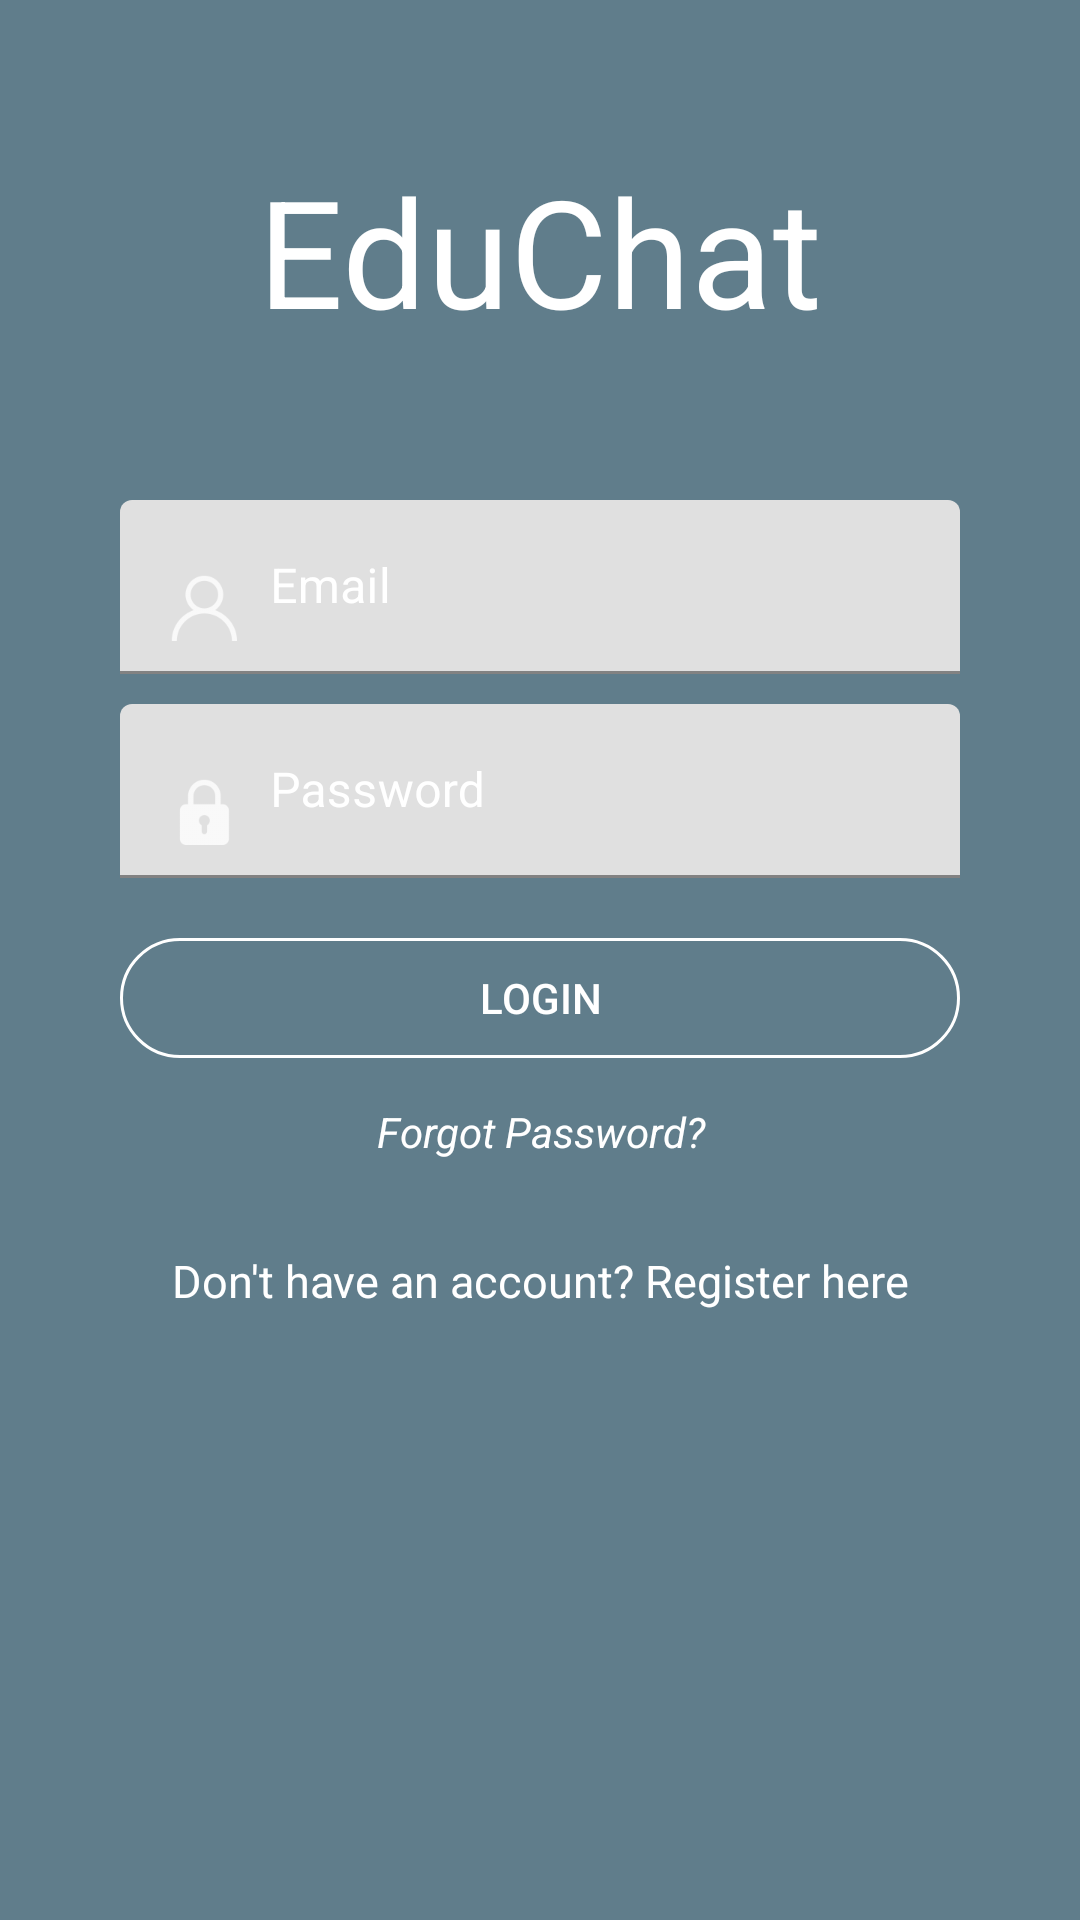

Reconstruct the res/layout file that produces this screen, plus the resources it refers to.
<!-- AndroidManifest.xml: application theme AppTheme -->
<!-- res/layout/activity_login.xml -->
<?xml version="1.0" encoding="utf-8"?>
<androidx.coordinatorlayout.widget.CoordinatorLayout xmlns:android="http://schemas.android.com/apk/res/android"
    android:id="@+id/loginCoordinatorLayout"
    android:layout_width="match_parent"
    android:layout_height="match_parent"
    android:background="@color/colorPrimary">

    <ScrollView
        android:layout_width="fill_parent"
        android:layout_height="fill_parent"
        android:fillViewport="true">

        <RelativeLayout
            android:layout_width="match_parent"
            android:layout_height="fill_parent"
            android:focusable="true"
            android:focusableInTouchMode="true"
            android:orientation="vertical">

            <TextView
                android:id="@+id/appName"
                android:layout_width="wrap_content"
                android:layout_height="wrap_content"
                android:layout_centerHorizontal="true"
                android:layout_marginTop="50dp"
                android:text="@string/app_name"
                android:textColor="@color/secondaryTextColor"
                android:textSize="50sp" />

            
            <com.google.android.material.textfield.TextInputLayout
                android:id="@+id/inputLayoutCountry"
                android:layout_width="match_parent"
                android:layout_height="wrap_content"
                android:layout_below="@+id/appName"
                android:layout_marginLeft="50dp"
                android:layout_marginTop="40dp"
                android:layout_marginRight="40dp"
                android:textColorHint="@color/secondaryTextColor"
                android:theme="@style/TextLabel">


            </com.google.android.material.textfield.TextInputLayout>

            
            <com.google.android.material.textfield.TextInputLayout
                android:id="@+id/inputLayoutUsername"
                android:layout_width="match_parent"
                android:layout_height="wrap_content"
                android:layout_below="@+id/inputLayoutCountry"
                android:layout_marginLeft="40dp"
                android:layout_marginTop="10dp"
                android:layout_marginRight="40dp"
                android:textColorHint="@color/secondaryTextColor"
                android:theme="@style/TextLabel">

                <EditText
                    android:id="@+id/lgn_email"
                    android:layout_width="match_parent"
                    android:layout_height="wrap_content"
                    android:drawableLeft="@drawable/ic_login_user_name"
                    android:drawablePadding="10dp"
                    android:drawableTint="@color/secondaryTextColor"
                    android:hint="@string/login_hint_email"
                    android:inputType="textEmailAddress"
                    android:nextFocusLeft="@id/lgn_email"
                    android:singleLine="true"
                    android:textColor="@color/secondaryTextColor"
                    android:textColorHint="@color/secondaryTextColor" />
            </com.google.android.material.textfield.TextInputLayout>

            
            <com.google.android.material.textfield.TextInputLayout
                android:id="@+id/inputLayoutPassword"
                android:layout_width="match_parent"
                android:layout_height="wrap_content"
                android:layout_below="@+id/inputLayoutUsername"
                android:layout_marginLeft="40dp"
                android:layout_marginTop="10dp"
                android:layout_marginRight="40dp"
                android:textColorHint="@color/secondaryTextColor"
                android:theme="@style/TextLabel">

                <EditText
                    android:id="@+id/lgn_Password"
                    android:layout_width="match_parent"
                    android:layout_height="wrap_content"
                    android:drawableLeft="@drawable/ic_login_password"
                    android:drawablePadding="10dp"
                    android:drawableTint="@color/secondaryTextColor"
                    android:hint="@string/login_hint_password"
                    android:inputType="textPassword"
                    android:textColor="@color/secondaryTextColor"
                    android:textColorHint="@color/secondaryTextColor" />
            </com.google.android.material.textfield.TextInputLayout>

            <RelativeLayout
                android:id="@+id/rl2"
                android:layout_width="match_parent"
                android:layout_height="wrap_content"
                android:layout_below="@+id/inputLayoutPassword"
                android:layout_marginLeft="40dp"
                android:layout_marginTop="20dp"
                android:layout_marginRight="40dp">

                <androidx.appcompat.widget.AppCompatButton
                    android:id="@+id/btnLogin"
                    android:layout_width="match_parent"
                    android:layout_height="40dp"
                    android:background="@drawable/button_background"
                    android:text="@string/login"
                    android:textColor="@color/secondaryTextColor" />

                <ProgressBar
                    android:id="@+id/progressBar"
                    android:layout_width="30dp"
                    android:layout_height="30dp"
                    android:layout_alignParentStart="true"
                    android:layout_alignParentLeft="true"
                    android:layout_marginLeft="20dp"
                    android:layout_marginTop="5dp"
                    android:layout_marginRight="20dp"
                    android:layout_marginBottom="5dp"
                    android:visibility="gone" />

            </RelativeLayout>

            <TextView
                android:id="@+id/lgnForgotPassword"
                android:layout_width="match_parent"
                android:layout_height="wrap_content"
                android:layout_below="@+id/rl2"
                android:layout_marginLeft="10dp"
                android:layout_marginTop="15dp"
                android:layout_marginRight="10dp"
                android:gravity="center"
                android:text="@string/login_forgot_password"
                android:textSize="14dip"
                android:textStyle="normal|italic"
                android:textColor="@color/secondaryTextColor"
                android:visibility="visible" />

            <TextView
                android:id="@+id/tvRegister"
                android:layout_width="match_parent"
                android:layout_height="wrap_content"
                android:layout_below="@+id/lgnForgotPassword"
                android:layout_marginLeft="10dp"
                android:layout_marginTop="30dp"
                android:layout_marginRight="10dp"
                android:gravity="center"
                android:text="@string/login_register"
                android:textColor="@color/secondaryTextColor"
                android:textSize="15dip" />


        </RelativeLayout>
    </ScrollView>
</androidx.coordinatorlayout.widget.CoordinatorLayout>
<!-- resources referenced by this layout -->
<resources>
  <color name="colorPrimary">#607D8B</color>
  <color name="secondaryTextColor">#ffffff</color>
  <!-- drawable button_background (drawable-mdpi) -->
  <?xml version="1.0" encoding="utf-8"?>
  <shape xmlns:android="http://schemas.android.com/apk/res/android"
      android:shape="rectangle">
      <solid android:color="@android:color/transparent" />
      <stroke
          android:width="1dip"
          android:color="@color/secondaryTextColor" />
      <corners android:radius="50dp" />
  </shape>
  <!-- drawable ic_login_password: png bitmap (drawable-hdpi, 422 bytes) -->
  <!-- drawable ic_login_user_name: png bitmap (drawable-hdpi, 635 bytes) -->
  <string name="app_name">EduChat</string>
  <string name="login">Login</string>
  <string name="login_forgot_password">Forgot Password? </string>
  <string name="login_hint_email">Email</string>
  <string name="login_hint_password">Password</string>
  <string name="login_register">Don\'t have an account? Register here</string>
  <style name="TextLabel" parent="Widget.Design.TextInputLayout">
          <item name="android:textColor">@color/secondaryTextColor</item>
          <item name="colorControlNormal">@color/secondaryTextColor</item>
          <item name="colorControlActivated">@color/secondaryTextColor</item>
          <item name="colorControlHighlight">@color/secondaryTextColor</item>
          <item name="colorError">@color/secondaryTextColor</item>
      </style>
  <style name="AppTheme" parent="Theme.MaterialComponents.Light.NoActionBar">
          
          <item name="colorPrimary">@color/colorPrimary</item>
          <item name="colorPrimaryDark">@color/colorPrimaryDark</item>
          <item name="colorAccent">@color/colorAccent</item>
      </style>
  <color name="colorPrimaryDark">#607D8B</color>
  <color name="colorAccent">#03DAC5</color>
</resources>
